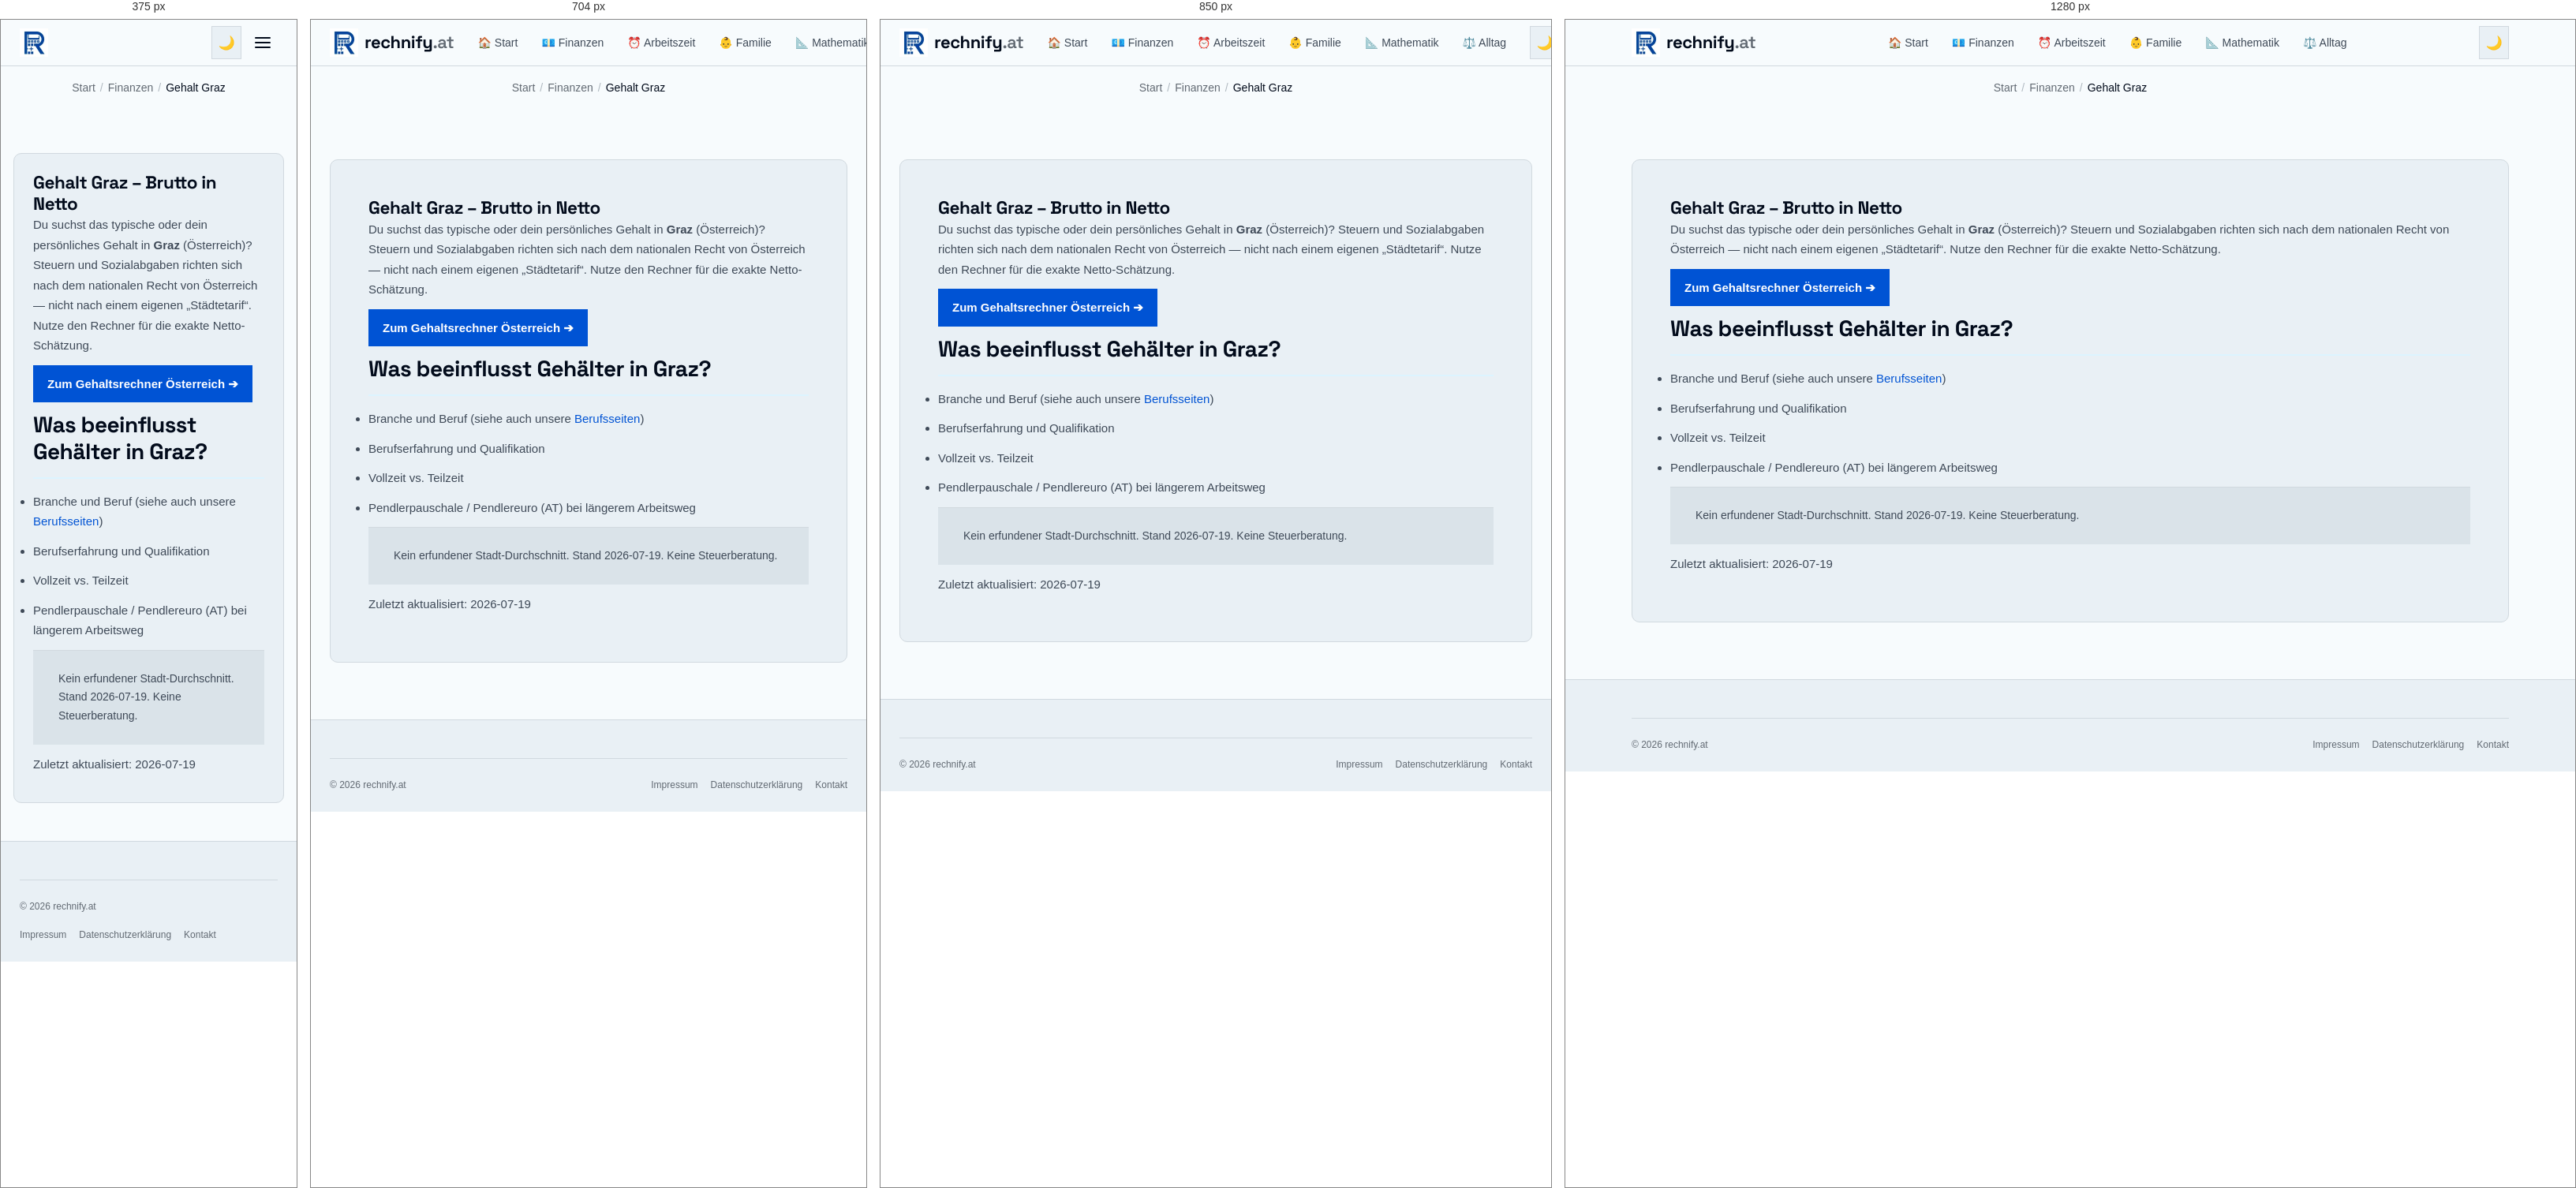
Rendered at 375 px, 704 px, 850 px and 1280 px, left to right.

<!-- file: gehalt-graz.html -->
<!DOCTYPE html>
<html lang="de-AT">
<head>
  <meta charset="UTF-8" />
  <meta name="viewport" content="width=device-width, initial-scale=1.0" />
  <title>Gehalt Graz – Brutto Netto Rechner | rechnify.at</title>
  <meta name="description" content="Gehälter in Graz 2026: Was verdient man dort brutto und wie viel bleibt netto übrig? Mit Brutto-Netto-Rechner für Österreich." />
  <link rel="canonical" href="https://rechnify.at/finanzen/gehalt/gehalt-graz.html" />
  <meta name="robots" content="noindex, nofollow" />
  <link rel="alternate" hreflang="de-AT" href="https://rechnify.at/finanzen/gehalt/gehalt-graz.html" />
  <link rel="alternate" hreflang="x-default" href="https://rechnify.at/finanzen/gehalt/gehalt-graz.html" />
  <meta property="og:type" content="website" />
  <meta property="og:title" content="Gehalt Graz – Brutto Netto" />
  <meta property="og:description" content="Gehälter in Graz 2026: Was verdient man dort brutto und wie viel bleibt netto übrig? Mit Brutto-Netto-Rechner für Österreich." />
  <meta property="og:url" content="https://rechnify.at/finanzen/gehalt/gehalt-graz.html" />
  <meta property="og:image" content="https://rechnify.at/assets/images/og/gehalt-graz.png" />
  <meta property="og:image:alt" content="Gehalt Graz – rechnify.at" />
  <meta property="og:locale" content="de_AT" />
  <meta property="og:site_name" content="rechnify.at" />
  <meta name="twitter:card" content="summary_large_image" />
  <link rel="icon" href="/assets/images/favicon.ico" sizes="48x48" />
  <link rel="manifest" href="/site.webmanifest" />
  <meta name="theme-color" content="#1858C7" />
  <link rel="stylesheet" href="/tokens.css?v=1.2" />
  <link rel="stylesheet" href="/assets/css/global.css?v=3.1" />
</head>
<body>
  <header class="site-header"><div class="header-inner">
    <a href="/" class="site-logo"><picture><source srcset="/assets/images/logo-72.webp" type="image/webp" /><img src="/assets/images/logo-72.jpg" alt="rechnify Logo" width="36" height="36" decoding="async" /></picture><span class="site-logo-text">rechnify<span>.at</span></span></a>
      <nav class="site-nav" id="siteNav" aria-label="Hauptnavigation">
        <a href="/">🏠 Start</a>
        <a href="/finanzen/">💶 Finanzen</a>
        <a href="/arbeitszeit/">⏰ Arbeitszeit</a>
        <a href="/familie/">👶 Familie</a>
        <a href="/mathematik/">📐 Mathematik</a>
        <a href="/alltag/">⚖️ Alltag</a>
      </nav>
      <div class="header-actions">
        <button class="btn-icon" id="darkModeToggle" aria-label="Dunkelmodus aktivieren" type="button">🌙</button>
        <button class="btn-icon hamburger" id="hamburger" aria-label="Menü öffnen" aria-expanded="false" type="button">
          <span></span><span></span><span></span>
        </button>
      </div>
    </div></header>
  <nav class="breadcrumb" aria-label="Brotkrumen">
    <a href="/">Start</a><span class="breadcrumb-sep">/</span>
    <a href="/finanzen/">Finanzen</a><span class="breadcrumb-sep">/</span>
    <span class="breadcrumb-current">Gehalt Graz</span>
  </nav>
  <main class="site-main">
    <article class="content-section">
      <h1>Gehalt Graz – Brutto in Netto</h1>
      <p>Du suchst das typische oder dein persönliches Gehalt in <strong>Graz</strong> (Österreich)? Steuern und Sozialabgaben richten sich nach dem nationalen Recht von Österreich — nicht nach einem eigenen „Städtetarif“. Nutze den Rechner für die exakte Netto-Schätzung.</p>
      <p><a class="btn" href="/finanzen/gehaltsrechner.html">Zum Gehaltsrechner Österreich ➔</a></p>
      <h2>Was beeinflusst Gehälter in Graz?</h2>
      <ul>
        <li>Branche und Beruf (siehe auch unsere <a href="/finanzen/gehalt/">Berufsseiten</a>)</li>
        <li>Berufserfahrung und Qualifikation</li>
        <li>Vollzeit vs. Teilzeit</li>
        <li>Pendlerpauschale / Pendlereuro (AT) bei längerem Arbeitsweg</li>
      </ul>
      <p class="help">Kein erfundener Stadt-Durchschnitt. Stand 2026-07-19. Keine Steuerberatung.</p>
      <p class="updated" data-updated="2026-07-19">Zuletzt aktualisiert: 2026-07-19</p>
    </article>
  </main>
  <footer class="site-footer">
    <div class="footer-inner">
      <div class="footer-bottom"><span class="footer-copy">© 2026 rechnify.at</span><nav class="footer-legal-links" aria-label="Rechtliches"><a href="/impressum.html">Impressum</a><a href="/datenschutz.html">Datenschutzerklärung</a><a href="/kontakt.html">Kontakt</a></nav></div>
    </div>
  </footer>
  <script src="/assets/js/analytics.js?v=3.1"></script>
  <script src="/assets/js/ui.js?v=3.1"></script>
  <script src="/assets/js/tools.js?v=3.1"></script>
  <script src="/assets/js/core.js?v=3.1"></script>
</body>
</html>


/* @media block from global.css */
@media (max-width: 640px) {
  .hub-list { columns: 1; }
}

/* @media block from global.css */
@media (min-width: 960px) {
  .cockpit-grid {
    grid-template-columns: 360px 1fr;
    gap: 32px;
    padding: 28px;
    align-items: start;
  }
}

/* @media block from global.css */
@media (max-width: 600px) {
  .cockpit-header {
    padding: 14px 16px;
    flex-direction: column;
    align-items: flex-start;
    gap: 6px;
  }
  .cockpit-grid {
    padding: 16px;
    gap: 20px;
  }
  .hero-net-val {
    font-size: 1.85rem;
  }
  .sub-cards-grid {
    grid-template-columns: 1fr;
  }
}

/* @media block from global.css */
@media (min-width: 900px) {
  .tool-grid { grid-template-columns: repeat(3, minmax(0, 1fr)); }
}

/* @media block from global.css */
@media (max-width: 800px) {
  .frontpage-layout {
    display: flex;
    flex-direction: column;
    gap: var(--space-md);
    width: min(100% - 1.5rem, 1280px);
  }

  .sidebar-nav {
    position: sticky;
    top: 58px;
    z-index: 90;
    flex-direction: row;
    flex-wrap: nowrap;
    overflow-x: auto;
    -webkit-overflow-scrolling: touch;
    scrollbar-width: none;
  }

  .sidebar-nav::-webkit-scrollbar { display: none; }
  .sidebar-nav h3 { display: none; }
  .sidebar-nav a {
    flex-shrink: 0;
    white-space: nowrap;
  }
}

/* @media block from global.css */
@media (max-width: 900px) {
  .footer-grid {
    grid-template-columns: 1fr 1fr;
  }

  .footer-brand { grid-column: 1 / -1; }
}

/* @media block from global.css */
@media (max-width: 768px) {
  .cookie-banner {
    bottom: var(--space-sm);
    left: var(--space-sm);
    right: var(--space-sm);
    width: auto;
    border: 1px solid var(--color-rule);
    border-radius: var(--radius-md);
    padding: var(--space-md);
  }
}

/* @media block from global.css */
@media (max-width: 640px) {
  .site-nav { display: none; }
  
  .site-main { padding: var(--space-md) var(--space-sm) var(--space-xl); }
  .calc-body { padding: var(--space-md) var(--space-sm); }
  .calc-header { padding: var(--space-md) var(--space-sm); }
  .content-section { padding: var(--space-md); }
  .card, .calculator-card { border-radius: var(--radius-md); }
  .tool-grid {
    gap: var(--space-sm);
    grid-template-columns: 1fr;
  }
  
  .site-header .site-logo-text { display: none; } /* Saves space in the header; footer keeps its wordmark */

  .site-nav.open {
    display: flex;
    flex-direction: column;
    position: fixed;
    top: 58px;
    left: var(--space-sm);
    right: var(--space-sm);
    background: var(--color-paper-2);
    border: 1px solid var(--color-rule);
    border-radius: var(--radius-md);
    padding: var(--space-sm);
    box-shadow: var(--shadow-lg);
    z-index: 199;
  }

  .hamburger { display: flex; }

  .result-grid { grid-template-columns: 1fr; }

  .affiliate-banner {
    flex-direction: column;
    text-align: center;
  }

  .footer-grid { grid-template-columns: 1fr; }
  .footer-brand { grid-column: auto; }
  .footer-bottom { flex-direction: column; align-items: flex-start; }
}

/* @media block from global.css */
@media (max-width: 768px) {
  /* iOS Safari zoomt bei Feldern < 16px beim Antippen hinein */
  input:not([type="checkbox"]):not([type="radio"]):not([type="range"]),
  select,
  textarea,
  .embed-widget textarea { font-size: 16px !important; } /* .embed-widget setzt 0.75rem !important */
}

/* @media block from global.css */
@media (max-width: 800px) {
  /* Suchfeld in der horizontalen Kategorie-Leiste schrumpfte auf 0 Breite */
  .sidebar-nav .tool-search-wrap { flex: 0 0 10rem; margin: 0; }
}

/* @media block from global.css */
@media (max-width: 640px) {
  /* Kompakte Zeilen statt grosser Karten: Icon links, Titel + Text rechts */
  .tool-card {
    display: grid;
    grid-template-columns: 1.75rem minmax(0, 1fr);
    column-gap: 12px;
    align-items: center;
    padding: 12px 14px;
  }
  .tool-card-icon { grid-row: span 2; margin: 0; font-size: 1.4rem; text-align: center; }
  .tool-card-title,
  .tool-card-desc { grid-column: 2; }
  .tool-card-badge { display: none; }
}